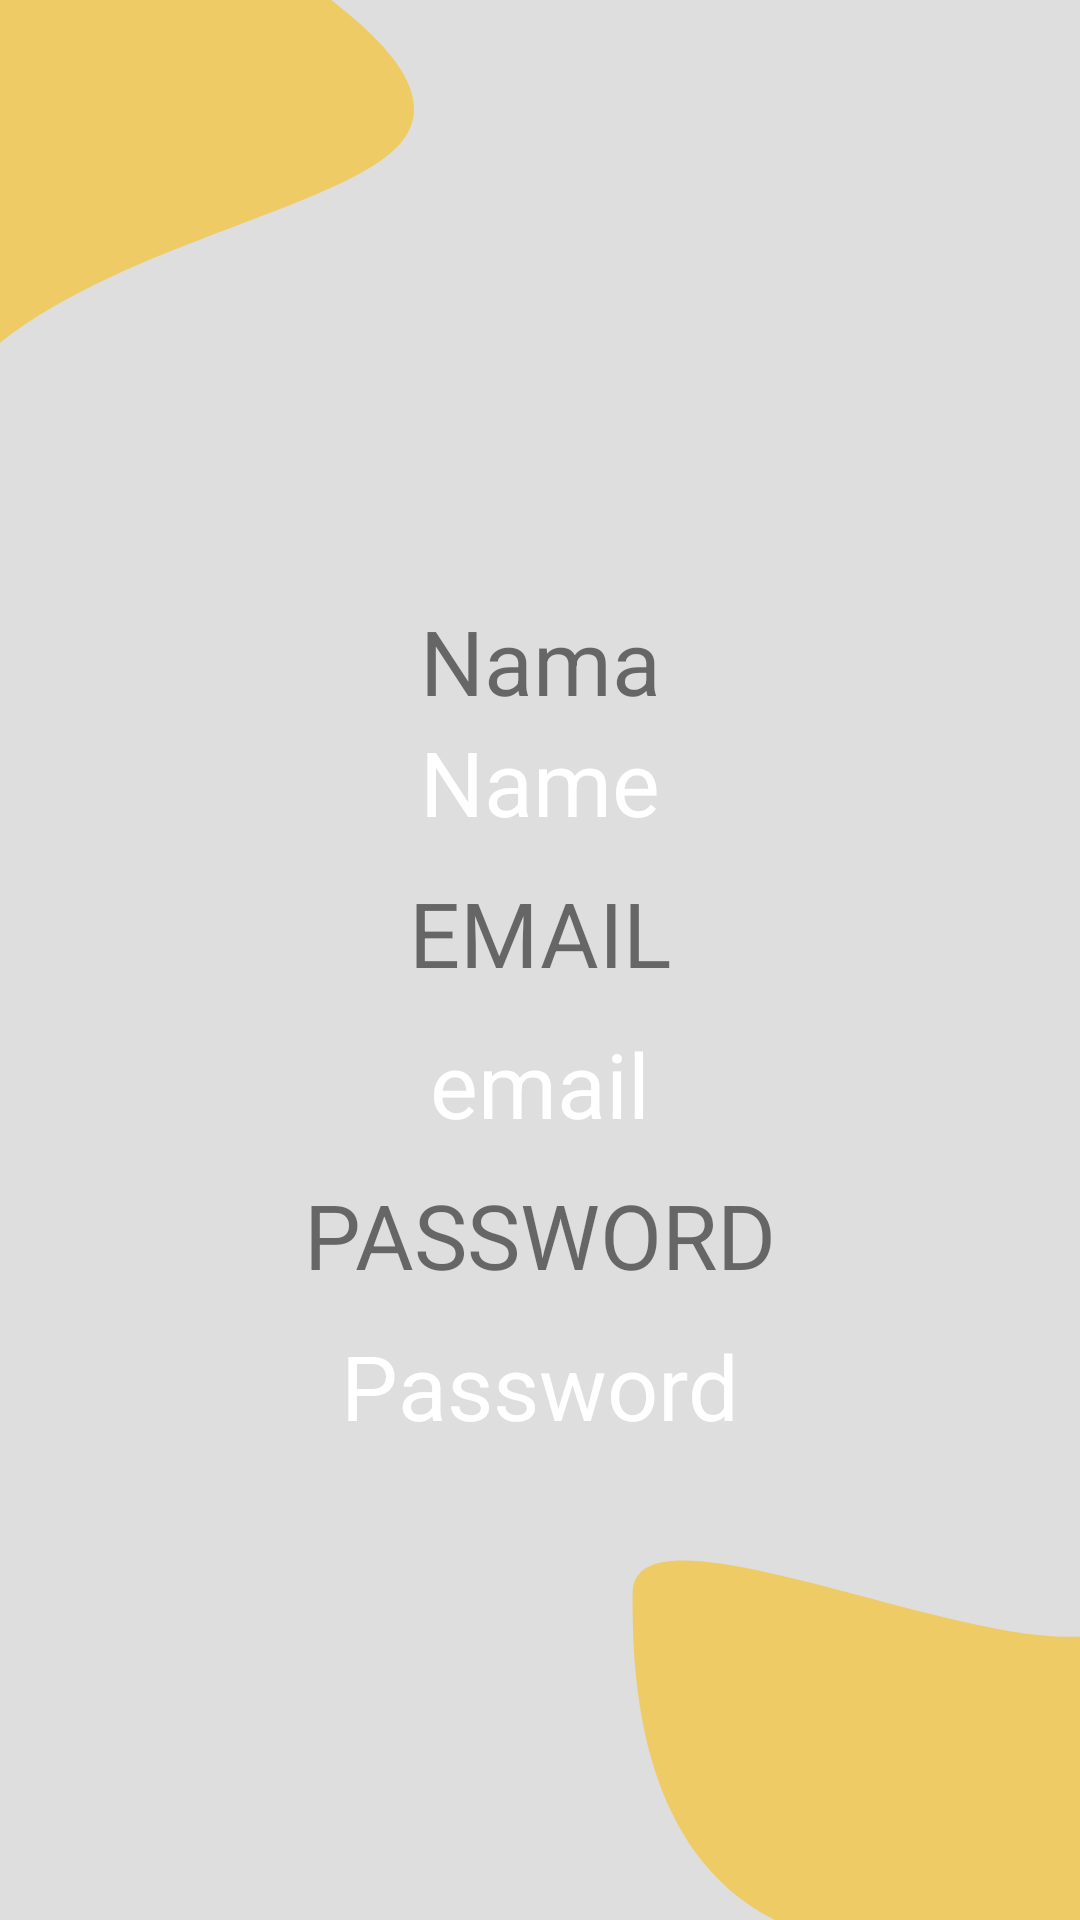

Android layout source for this screen:
<!-- AndroidManifest.xml: application theme Theme.TestFAN -->
<!-- res/layout/activity_home.xml -->
<?xml version="1.0" encoding="utf-8"?>
<layout xmlns:android="http://schemas.android.com/apk/res/android"
    xmlns:app="http://schemas.android.com/apk/res-auto"
    xmlns:tools="http://schemas.android.com/tools">

    <data>

    </data>

    <androidx.constraintlayout.widget.ConstraintLayout
        android:layout_width="match_parent"
        android:layout_height="match_parent"
        android:background="@drawable/ic_rectangle_1"
        tools:context=".homeActivity">

        <TextView
            android:id="@+id/t1"
            android:layout_width="wrap_content"
            android:layout_height="wrap_content"
            android:text="Nama"
            android:textSize="30dp"
            app:layout_constraintTop_toTopOf="parent"
            app:layout_constraintBottom_toBottomOf="parent"
            android:layout_marginBottom="200dp"
            app:layout_constraintStart_toStartOf="parent"
            app:layout_constraintEnd_toEndOf="parent"/>


        <TextView
            android:id="@+id/twname"
            android:layout_width="wrap_content"
            android:layout_height="wrap_content"
            android:text="Name"
            android:textColor="#FFFFFF"
            android:textSize="30dp"
            app:layout_constraintTop_toBottomOf="@id/t1"
            app:layout_constraintStart_toStartOf="parent"
            app:layout_constraintEnd_toEndOf="parent" />

        <TextView
            android:id="@+id/t2"
            android:layout_width="wrap_content"
            android:layout_height="wrap_content"
            android:text="EMAIL"
            android:textSize="30dp"
            android:layout_marginTop="10dp"
            app:layout_constraintTop_toBottomOf="@id/twname"
            app:layout_constraintStart_toStartOf="parent"
            app:layout_constraintEnd_toEndOf="parent"/>


        <TextView
            android:id="@+id/mailo"
            android:layout_width="wrap_content"
            android:layout_height="wrap_content"
            android:text="email"
            android:textColor="#FFFFFF"
            android:textSize="30dp"
            android:layout_marginTop="10dp"
            app:layout_constraintTop_toBottomOf="@id/t2"
            app:layout_constraintStart_toStartOf="parent"
            app:layout_constraintEnd_toEndOf="parent" />

        <TextView
            android:id="@+id/t3"
            android:layout_width="wrap_content"
            android:layout_height="wrap_content"
            android:text="PASSWORD"
            android:textSize="30dp"
            android:layout_marginTop="10dp"
            app:layout_constraintTop_toBottomOf="@id/mailo"
            app:layout_constraintStart_toStartOf="parent"
            app:layout_constraintEnd_toEndOf="parent"/>

        <TextView
            android:id="@+id/pass"
            android:layout_width="wrap_content"
            android:layout_height="wrap_content"
            android:text="Password"
            android:textColor="#FFFFFF"
            android:textSize="30dp"
            android:layout_marginTop="10dp"
            app:layout_constraintTop_toBottomOf="@id/t3"
            app:layout_constraintStart_toStartOf="parent"
            app:layout_constraintEnd_toEndOf="parent" />
        <View
            android:layout_width="150dp"
            android:layout_height="180dp"
            app:layout_constraintTop_toTopOf="parent"
            app:layout_constraintStart_toStartOf="parent"
            android:background="@drawable/ic_ellipse_1"/>

        <View
            android:layout_width="150dp"
            android:layout_height="120dp"
            app:layout_constraintBottom_toBottomOf="parent"
            app:layout_constraintEnd_toEndOf="parent"
            android:background="@drawable/ic_ellipse_2"/>

    </androidx.constraintlayout.widget.ConstraintLayout>
</layout>
<!-- resources referenced by this layout -->
<resources>
  <!-- drawable ic_ellipse_1 (drawable) -->
  <vector xmlns:android="http://schemas.android.com/apk/res/android"
      android:width="178dp"
      android:height="204dp"
      android:viewportWidth="178"
      android:viewportHeight="204">
    <path
        android:pathData="M160.23,51.827C139.405,81.406 18.282,94.884 -21.663,151.241C-51.017,130.575 -36.453,8.961 -15.628,-20.618C14.155,-128.062 45.874,-57.423 75.228,-36.757C104.581,-16.091 181.055,22.248 160.23,51.827Z"
        android:fillColor="#FBBC05"
        android:fillAlpha="0.56"/>
  </vector>
  <!-- drawable ic_ellipse_2 (drawable) -->
  <vector xmlns:android="http://schemas.android.com/apk/res/android"
      android:width="112dp"
      android:height="129dp"
      android:viewportWidth="112"
      android:viewportHeight="129">
    <path
        android:pathData="M159.791,73C159.791,106.689 132.481,134 98.791,134C0.646,165 0.646,45.689 0.646,12C0.646,-21.689 74.956,27.5 108.646,27.5C142.335,27.5 159.791,39.311 159.791,73Z"
        android:fillColor="#FBBC05"
        android:fillAlpha="0.56"/>
  </vector>
  <!-- drawable ic_rectangle_1 (drawable) -->
  <vector xmlns:android="http://schemas.android.com/apk/res/android"
      android:width="360dp"
      android:height="640dp"
      android:viewportWidth="360"
      android:viewportHeight="640">
    <path
        android:pathData="M0,0h360v640h-360z"
        android:fillColor="#C4C4C4"
        android:fillAlpha="0.56"/>
  </vector>
  <style name="Theme.TestFAN" parent="Theme.MaterialComponents.DayNight.DarkActionBar">
          
          <item name="colorPrimary">@color/purple_500</item>
          <item name="colorPrimaryVariant">@color/purple_700</item>
          <item name="colorOnPrimary">@color/white</item>
          
          <item name="colorSecondary">@color/teal_200</item>
          <item name="colorSecondaryVariant">@color/teal_700</item>
          <item name="colorOnSecondary">@color/black</item>
          
          <item name="android:statusBarColor" tools:targetApi="l">?attr/colorPrimaryVariant</item>
          
      </style>
  <color name="purple_500">#4ABA15</color>
  <color name="purple_700">#FF3700B3</color>
  <color name="white">#FFFFFFFF</color>
  <color name="teal_200">#FF03DAC5</color>
  <color name="teal_700">#FF018786</color>
  <color name="black">#FF000000</color>
</resources>
